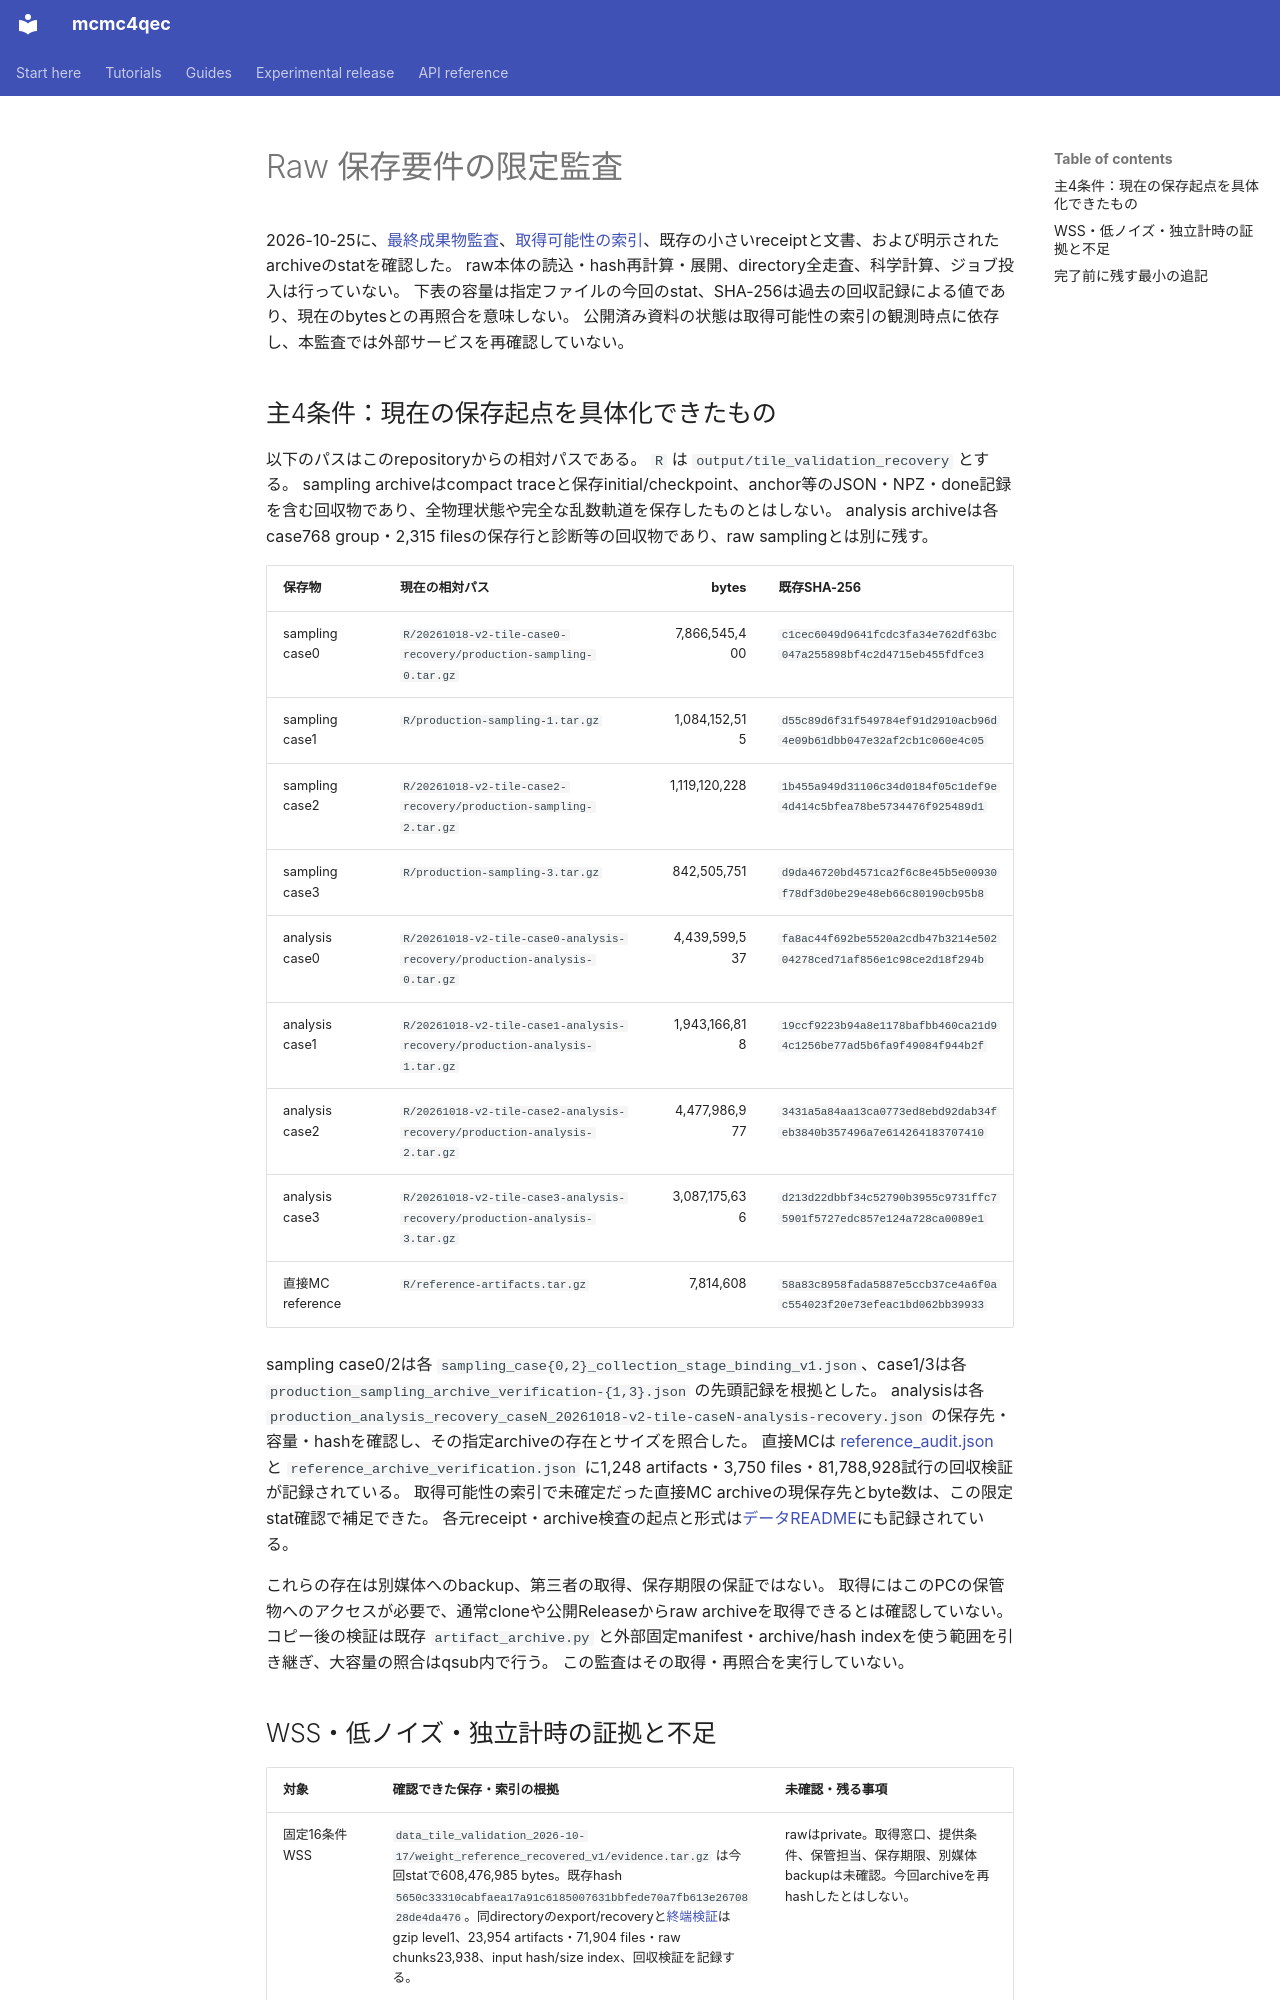

repository: junichiharuna/mcmc4qec · page: wp/raw_preservation_audit_2026-10-25_ja/index.html · generator: mkdocs

# Raw 保存要件の限定監査

2026-10-25に、[最終成果物監査](final_deliverable_audit_2026-10-24_ja.md)、[取得可能性の索引](reproduction_access_inventory_2026-10-25_ja.md)、既存の小さいreceiptと文書、および明示されたarchiveのstatを確認した。
raw本体の読込・hash再計算・展開、directory全走査、科学計算、ジョブ投入は行っていない。
下表の容量は指定ファイルの今回のstat、SHA-256は過去の回収記録による値であり、現在のbytesとの再照合を意味しない。
公開済み資料の状態は取得可能性の索引の観測時点に依存し、本監査では外部サービスを再確認していない。

## 主4条件：現在の保存起点を具体化できたもの

以下のパスはこのrepositoryからの相対パスである。
`R` は `output/tile_validation_recovery` とする。
sampling archiveはcompact traceと保存initial/checkpoint、anchor等のJSON・NPZ・done記録を含む回収物であり、全物理状態や完全な乱数軌道を保存したものとはしない。
analysis archiveは各case768 group・2,315 filesの保存行と診断等の回収物であり、raw samplingとは別に残す。

| 保存物 | 現在の相対パス | bytes | 既存SHA-256 |
|---|---|---:|---|
| sampling case0 | `R/20261018-v2-tile-case0-recovery/production-sampling-0.tar.gz` | 7,866,545,400 | `c1cec6049d9641fcdc3fa34e762df63bc047a255898bf4c2d4715eb455fdfce3` |
| sampling case1 | `R/production-sampling-1.tar.gz` | 1,084,152,515 | `d55c89d6f31f549784ef91d2910acb96d4e09b61dbb047e32af2cb1c060e4c05` |
| sampling case2 | `R/20261018-v2-tile-case2-recovery/production-sampling-2.tar.gz` | 1,119,120,228 | `1b455a949d31106c34d0184f05c1def9e4d414c5bfea78be5734476f925489d1` |
| sampling case3 | `R/production-sampling-3.tar.gz` | 842,505,751 | `d9da46720bd4571ca2f6c8e45b5e00930f78df3d0be29e48eb66c80190cb95b8` |
| analysis case0 | `R/20261018-v2-tile-case0-analysis-recovery/production-analysis-0.tar.gz` | 4,439,599,537 | `fa8ac44f692be5520a2cdb47b3214e50204278ced71af856e1c98ce2d18f294b` |
| analysis case1 | `R/20261018-v2-tile-case1-analysis-recovery/production-analysis-1.tar.gz` | 1,943,166,818 | `19ccf9223b94a8e1178bafbb460ca21d94c1256be77ad5b6fa9f49084f944b2f` |
| analysis case2 | `R/20261018-v2-tile-case2-analysis-recovery/production-analysis-2.tar.gz` | 4,477,986,977 | `3431a5a84aa13ca0773ed8ebd92dab34feb3840b357496a7e614264183707410` |
| analysis case3 | `R/20261018-v2-tile-case3-analysis-recovery/production-analysis-3.tar.gz` | 3,087,175,636 | `d213d22dbbf34c52790b3955c9731ffc75901f5727edc857e124a728ca0089e1` |
| 直接MC reference | `R/reference-artifacts.tar.gz` | 7,814,608 | `58a83c8958fada5887e5ccb37ce4a6f0ac554023f20e73efeac1bd062bb39933` |

sampling case0/2は各 `sampling_case{0,2}_collection_stage_binding_v1.json`、case1/3は各 `production_sampling_archive_verification-{1,3}.json` の先頭記録を根拠とした。
analysisは各 `production_analysis_recovery_caseN_20261018-v2-tile-caseN-analysis-recovery.json` の保存先・容量・hashを確認し、その指定archiveの存在とサイズを照合した。
直接MCは [reference_audit.json](data_tile_validation_2026-10-17/reference_audit.json) と `reference_archive_verification.json` に1,248 artifacts・3,750 files・81,788,928試行の回収検証が記録されている。
取得可能性の索引で未確定だった直接MC archiveの現保存先とbyte数は、この限定stat確認で補足できた。
各元receipt・archive検査の起点と形式は[データREADME](data_tile_validation_2026-10-17/README.md)にも記録されている。

これらの存在は別媒体へのbackup、第三者の取得、保存期限の保証ではない。
取得にはこのPCの保管物へのアクセスが必要で、通常cloneや公開Releaseからraw archiveを取得できるとは確認していない。
コピー後の検証は既存 `artifact_archive.py` と外部固定manifest・archive/hash indexを使う範囲を引き継ぎ、大容量の照合はqsub内で行う。
この監査はその取得・再照合を実行していない。
